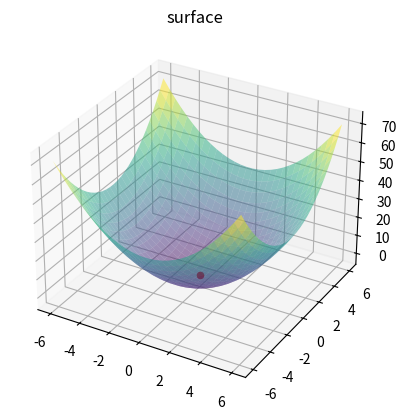

Reproduce this figure in Python.
from mpl_toolkits import mplot3d
#matplotlib inline
import numpy as np
import matplotlib.pyplot as plt
#def f(x, y):
#    return np.sin(np.sqrt(x ** 2 + y ** 2))

#x = np.linspace(-6, 6, 30)
#y = np.linspace(-6, 6, 30)

#X, Y = np.meshgrid(x, y)
#Z = f(X, Y)

#fig = plt.figure()
#ax = plt.axes(projection='3d')
#ax.contour3D(X, Y, Z, 50, cmap='binary')
#ax.set_xlabel('x')
#ax.set_ylabel('y')
#ax.set_zlabel('z');


from mpl_toolkits.mplot3d import Axes3D
def f(x, y):
    return pow(x,2)+pow(y,2)-1

x = np.linspace(-6, 6, 30)
y = np.linspace(-6, 6, 30)

X, Y = np.meshgrid(x, y)
Z = f(X, Y)
fig = plt.figure()

ax = plt.axes(projection='3d')
ax.plot_surface(X, Y, Z, rstride=1, cstride=1,
                cmap='viridis', edgecolor='none',alpha=.5)
ax.scatter(0,0,0, c="r", alpha=1)
ax.set_title('surface')
plt.show()

